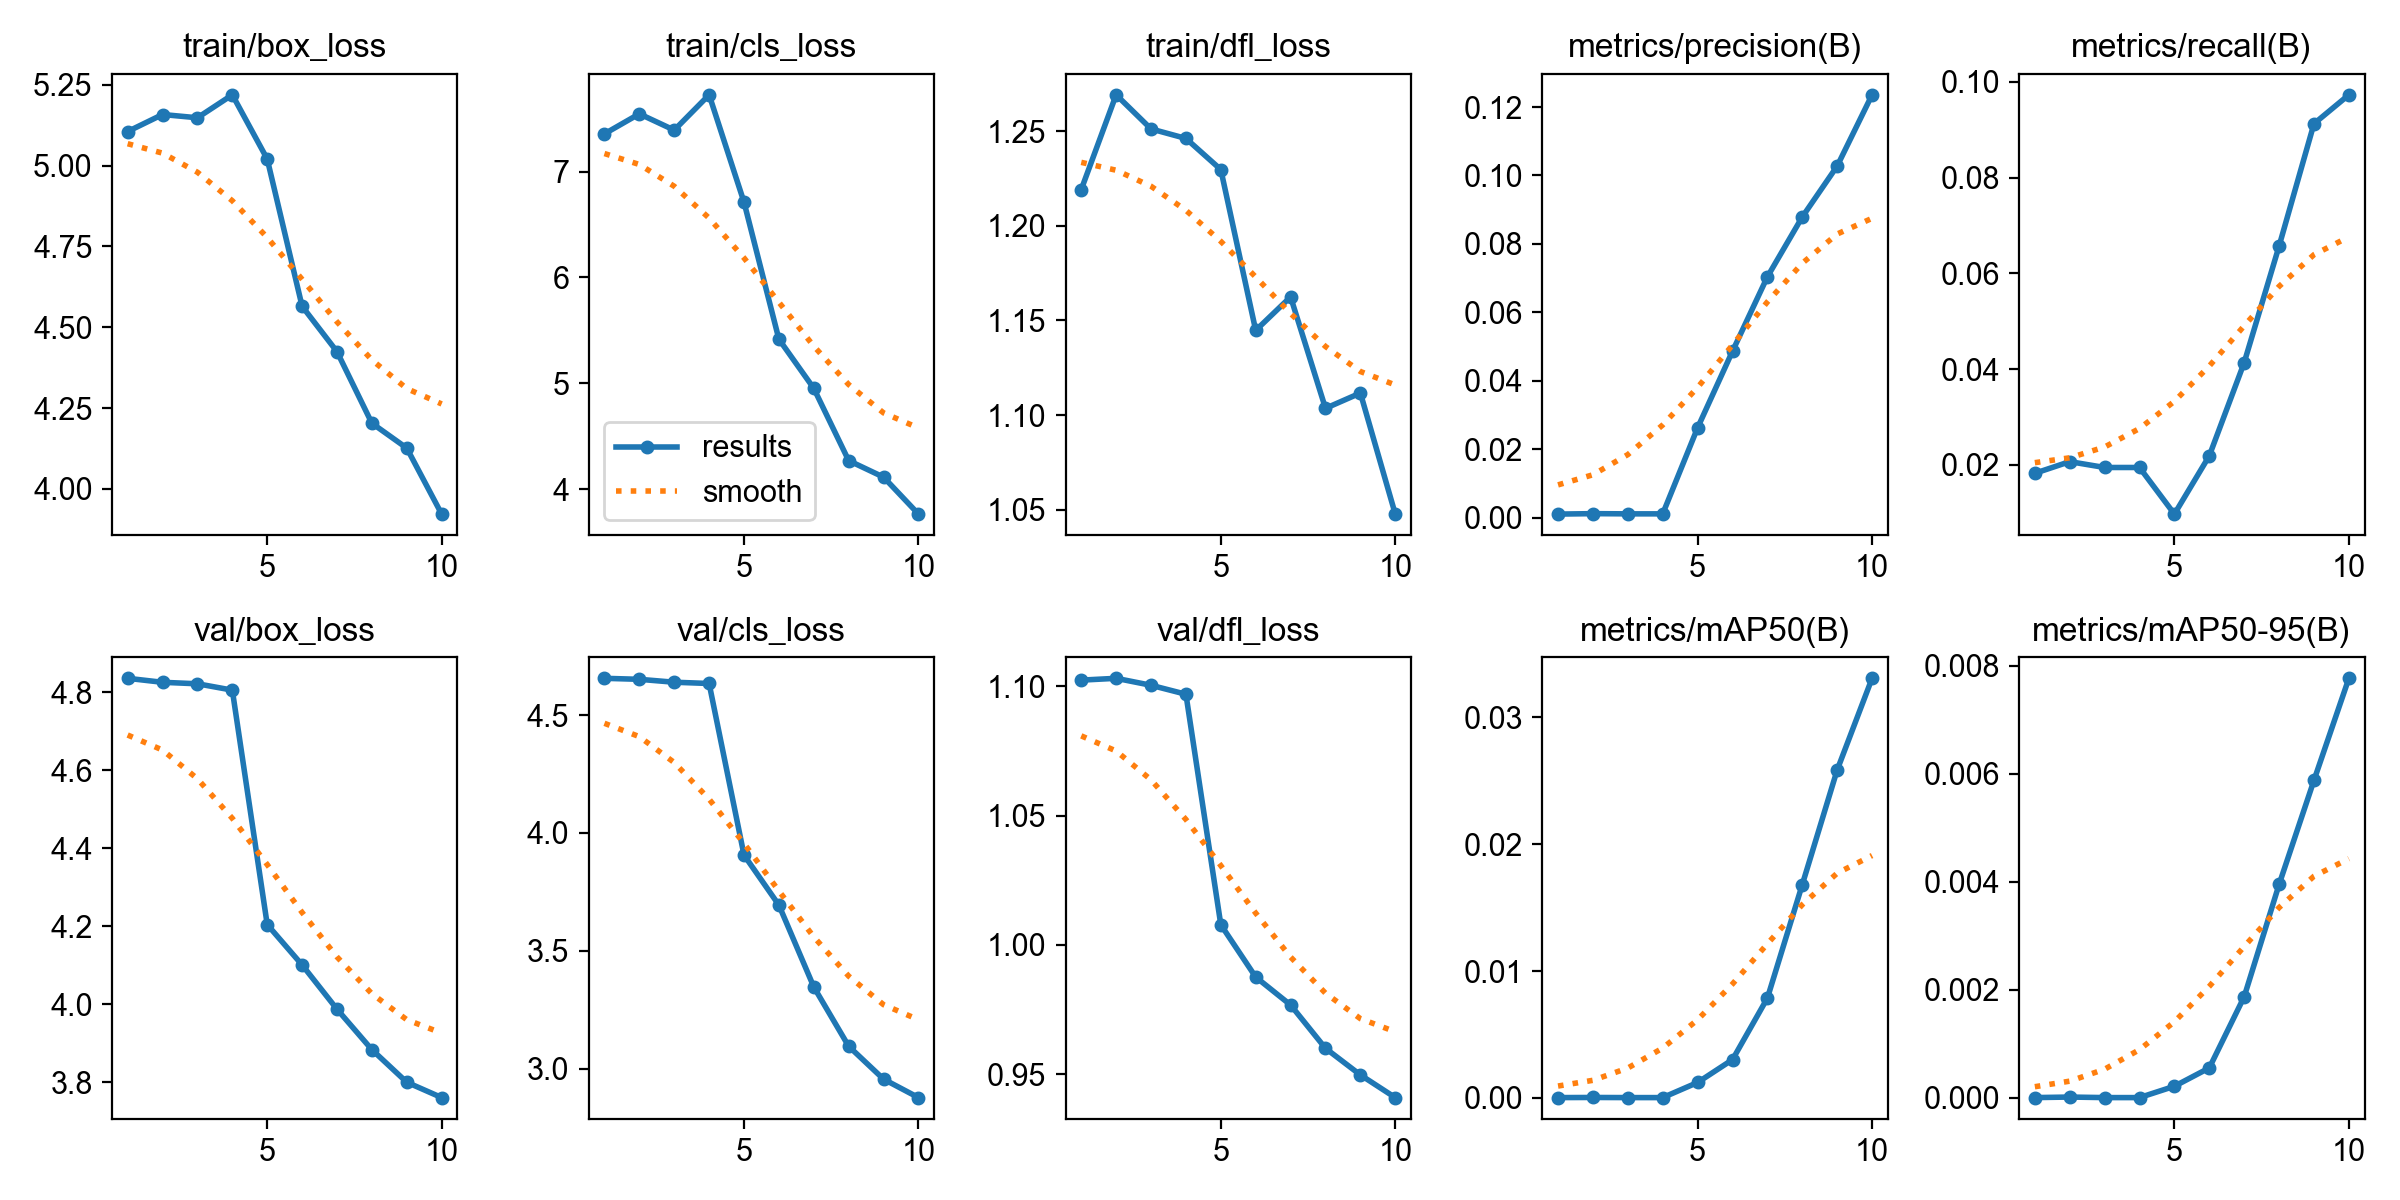

Data behind this chart, as committed beside it:
epoch, time, train/box_loss, train/cls_loss, train/dfl_loss, metrics/precision(B), metrics/recall(B), metrics/mAP50(B), metrics/mAP50-95(B), val/box_loss, val/cls_loss, val/dfl_loss, lr/pg0, lr/pg1, lr/pg2
1, 6.86, 5.106, 7.355, 1.219, 0.001, 0.01825, 3e-05, 0, 4.836, 4.656, 1.102, 2e-05, 2e-05, 2e-05
2, 8.979, 5.158, 7.544, 1.269, 0.00113, 0.02068, 4e-05, 1e-05, 4.826, 4.652, 1.103, 5.406e-05, 5.406e-05, 5.406e-05
3, 9.687, 5.148, 7.39, 1.251, 0.00107, 0.01946, 3e-05, 0, 4.822, 4.639, 1.1, 8.02e-05, 8.02e-05, 8.02e-05
4, 10.4, 5.219, 7.724, 1.246, 0.00107, 0.01946, 3e-05, 0, 4.806, 4.634, 1.097, 9.842e-05, 9.842e-05, 9.842e-05
5, 11.13, 5.021, 6.711, 1.23, 0.02624, 0.00973, 0.00122, 0.00021, 4.204, 3.906, 1.008, 0.0001087, 0.0001087, 0.0001087
6, 11.98, 4.565, 5.417, 1.145, 0.04862, 0.0219, 0.00302, 0.00055, 4.1, 3.694, 0.9876, 0.0001111, 0.0001111, 0.0001111
7, 12.84, 4.425, 4.954, 1.162, 0.07037, 0.04136, 0.00787, 0.00187, 3.987, 3.347, 0.9768, 0.0001056, 0.0001056, 0.0001056
8, 13.69, 4.203, 4.272, 1.104, 0.08788, 0.06569, 0.01681, 0.00395, 3.883, 3.095, 0.96, 9.21e-05, 9.21e-05, 9.21e-05
9, 14.54, 4.126, 4.116, 1.112, 0.1027, 0.09124, 0.02584, 0.00588, 3.799, 2.955, 0.9497, 7.072e-05, 7.072e-05, 7.072e-05
10, 15.38, 3.922, 3.768, 1.048, 0.1236, 0.09727, 0.03306, 0.00777, 3.76, 2.877, 0.941, 4.142e-05, 4.142e-05, 4.142e-05
